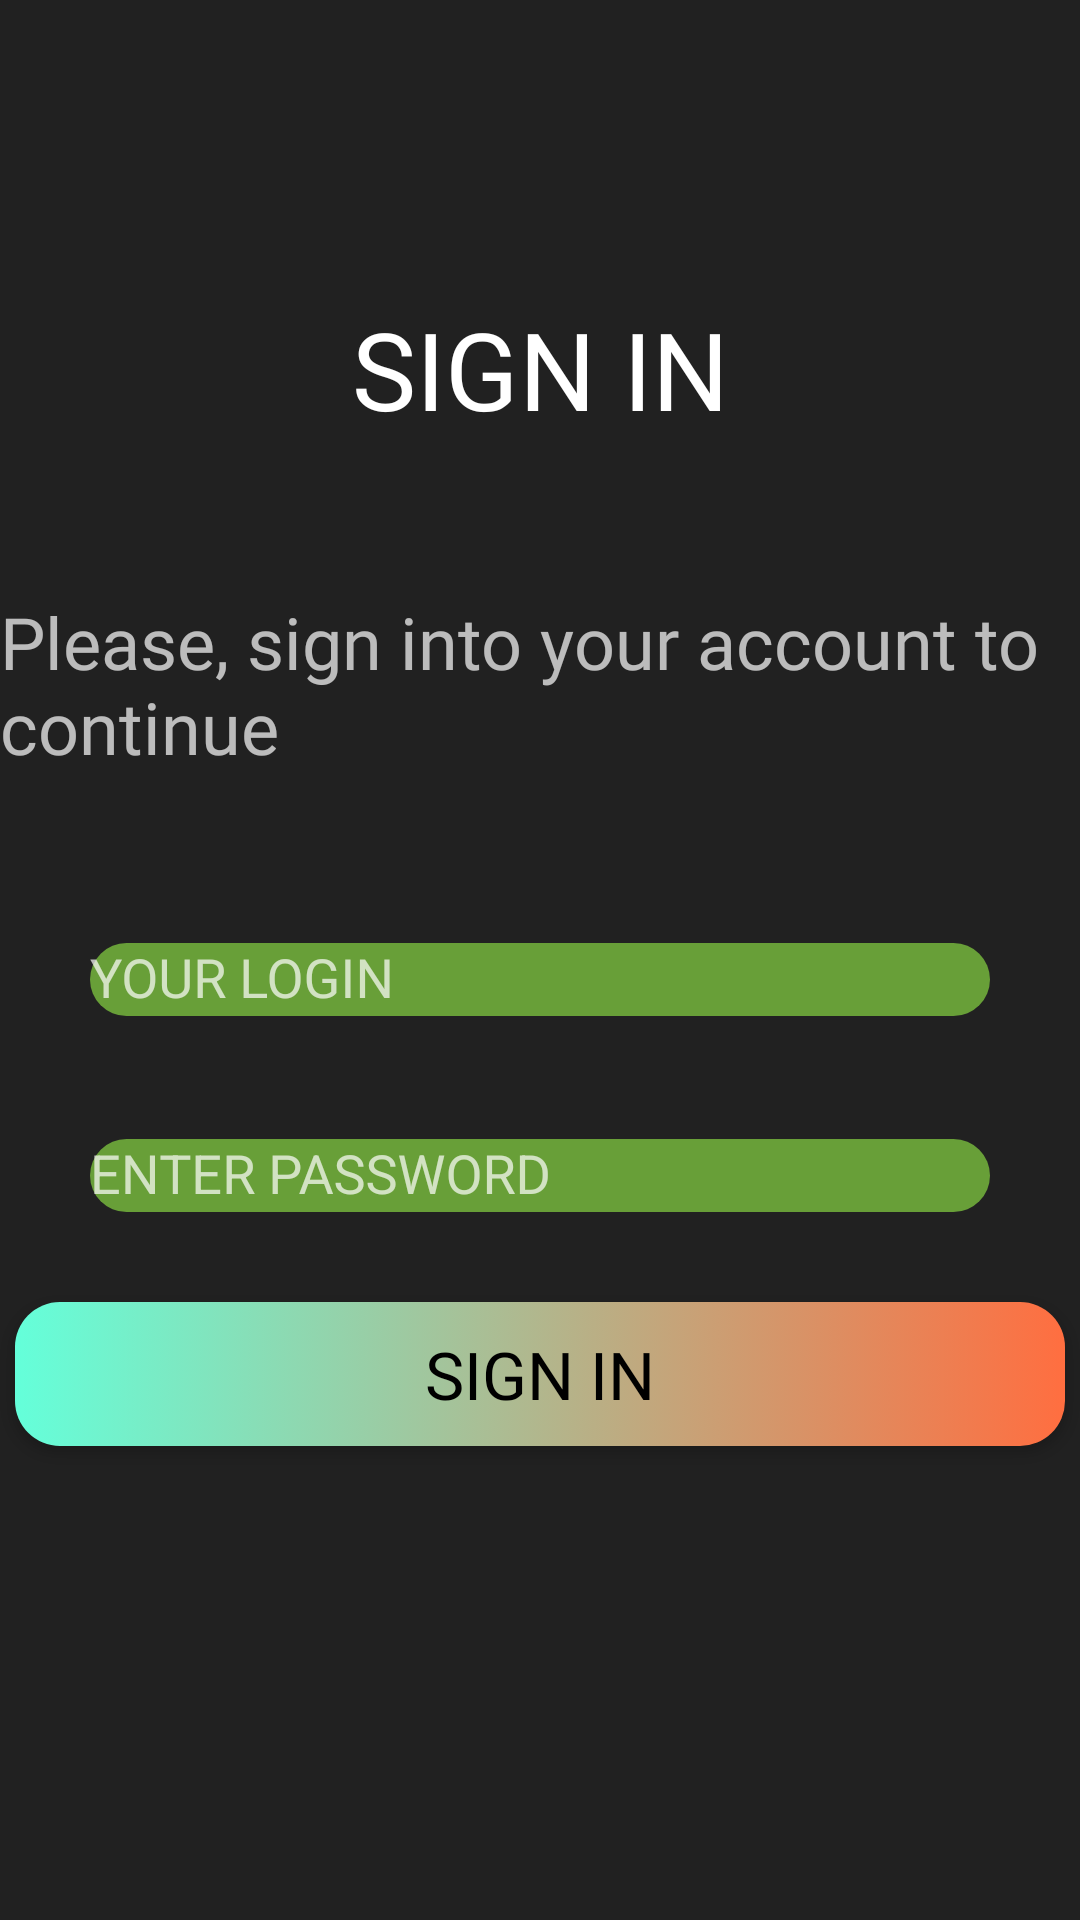

Write the Android layout XML for this screen, with the resource values it uses.
<!-- AndroidManifest.xml: application theme myTheme -->
<!-- res/layout/signin_layout.xml -->
<?xml version="1.0" encoding="utf-8"?>
<androidx.constraintlayout.widget.ConstraintLayout xmlns:android="http://schemas.android.com/apk/res/android"
    xmlns:app="http://schemas.android.com/apk/res-auto"
    xmlns:tools="http://schemas.android.com/tools"
    android:layout_width="match_parent"
    android:layout_height="match_parent"
    tools:context=".signIn" >

    <Button
        android:id="@+id/signIn"
        android:layout_width="350dp"
        android:layout_height="wrap_content"
        android:layout_marginStart="45dp"
        android:layout_marginEnd="45dp"
        android:layout_marginBottom="158dp"
        android:background="@drawable/gradient_animation"
        android:fontFamily="@font/dosis"
        android:onClick="onSignInClick"
        android:text="@string/titleSignIn"
        android:textColor="#000000"
        android:textSize="22sp"
        app:layout_constraintBottom_toBottomOf="parent"
        app:layout_constraintEnd_toEndOf="parent"
        app:layout_constraintStart_toStartOf="parent" />

    <com.google.android.material.textfield.TextInputLayout
        android:id="@+id/loginTextInput_SignIn"
        android:layout_width="300dp"
        android:layout_height="wrap_content"
        android:layout_marginStart="55dp"
        android:layout_marginEnd="55dp"
        android:layout_marginBottom="30dp"
        app:boxBackgroundColor="#212121"
        app:boxStrokeColor="#212121"
        app:boxStrokeWidth="0dp"
        app:layout_constraintBottom_toTopOf="@+id/passwordTextInput_SignIn"
        app:layout_constraintEnd_toEndOf="parent"
        app:layout_constraintStart_toStartOf="parent">

        <com.google.android.material.textfield.TextInputEditText
            android:layout_width="300dp"
            android:layout_height="wrap_content"
            android:background="@drawable/ic_edittext_rounded"
            android:editable="false"
            android:hint="@string/login"
            android:visibility="visible" />

    </com.google.android.material.textfield.TextInputLayout>

    <com.google.android.material.textfield.TextInputLayout
        android:id="@+id/passwordTextInput_SignIn"
        android:layout_width="300dp"
        android:layout_height="wrap_content"
        android:layout_marginStart="55dp"
        android:layout_marginEnd="55dp"
        android:layout_marginBottom="30dp"
        app:boxBackgroundColor="#212121"
        app:boxStrokeColor="#212121"
        app:boxStrokeWidth="0dp"
        app:layout_constraintBottom_toTopOf="@+id/signIn"
        app:layout_constraintEnd_toEndOf="parent"
        app:layout_constraintStart_toStartOf="parent">

        <com.google.android.material.textfield.TextInputEditText
            android:layout_width="300dp"
            android:layout_height="wrap_content"
            android:background="@drawable/ic_edittext_rounded"
            android:hint="@string/password"
            android:visibility="visible" />

    </com.google.android.material.textfield.TextInputLayout>

    <TextView
        android:id="@+id/textView3"
        android:layout_width="wrap_content"
        android:layout_height="wrap_content"
        android:layout_marginStart="140dp"
        android:layout_marginTop="93dp"
        android:layout_marginEnd="140dp"
        android:layout_marginBottom="45dp"
        android:fontFamily="@font/autour_one"
        android:text="@string/titleSignIn"
        android:textAppearance="@style/TextAppearance.AppCompat.Body1"
        android:textSize="36sp"
        app:layout_constraintBottom_toTopOf="@+id/textView4"
        app:layout_constraintEnd_toEndOf="parent"
        app:layout_constraintStart_toStartOf="parent"
        app:layout_constraintTop_toTopOf="parent" />

    <TextView
        android:id="@+id/textView4"
        android:layout_width="wrap_content"
        android:layout_height="wrap_content"
        android:layout_marginStart="18dp"
        android:layout_marginEnd="18dp"
        android:layout_marginBottom="45dp"
        android:fontFamily="@font/dosis"
        android:text="@string/helloTitleSignIn"
        android:textAppearance="@style/TextAppearance.AppCompat.Medium"
        android:textSize="24sp"
        app:layout_constraintBottom_toTopOf="@+id/loginTextInput_SignIn"
        app:layout_constraintEnd_toEndOf="parent"
        app:layout_constraintStart_toStartOf="parent" />

</androidx.constraintlayout.widget.ConstraintLayout>
<!-- resources referenced by this layout -->
<resources>
  <!-- drawable gradient_animation (drawable) -->
  <?xml version="1.0" encoding="utf-8"?>
  <animation-list xmlns:android="http://schemas.android.com/apk/res/android">
  
      <item android:drawable="@drawable/ic_gradient_firstcolor"
          android:duration="1600" />
  
      <item android:drawable="@drawable/ic_gradient_secondcolor"
          android:duration="1600" />
  
  
  </animation-list>
  <!-- drawable ic_edittext_rounded (drawable) -->
  <?xml version="1.0" encoding="utf-8"?>
  <shape xmlns:android="http://schemas.android.com/apk/res/android"
      android:shape="rectangle">
  
      <corners android:radius="30dp" />
      <solid android:color="#689F38" />
  
  </shape>
  <string name="helloTitleSignIn">Please, sign into your account to continue</string>
  <string name="login">YOUR LOGIN</string>
  <string name="password">ENTER PASSWORD</string>
  <string name="titleSignIn">SIGN IN</string>
  <style name="myTheme" parent="Theme.MaterialComponents.NoActionBar.Bridge">
          <item name="windowNoTitle">true</item>
          <item name="android:fitsSystemWindows">true</item>
          <item name="android:background">#212121</item>
      </style>
  <!-- drawable ic_gradient_firstcolor (drawable) -->
  <?xml version="1.0" encoding="utf-8"?>
  <shape xmlns:android="http://schemas.android.com/apk/res/android"
      android:shape="rectangle">
  
      <corners android:radius="15dp" />
  
      <gradient android:startColor="#64FFDA"
          android:endColor="#FF6E40" />
  
  </shape>
  <!-- drawable ic_gradient_secondcolor (drawable) -->
  <?xml version="1.0" encoding="utf-8"?>
  <shape xmlns:android="http://schemas.android.com/apk/res/android"
      android:shape="rectangle">
  
      <corners android:radius="15dp" />
  
      <gradient android:startColor="#EEFF41"
          android:endColor="#E040FB" />
  
  </shape>
</resources>
